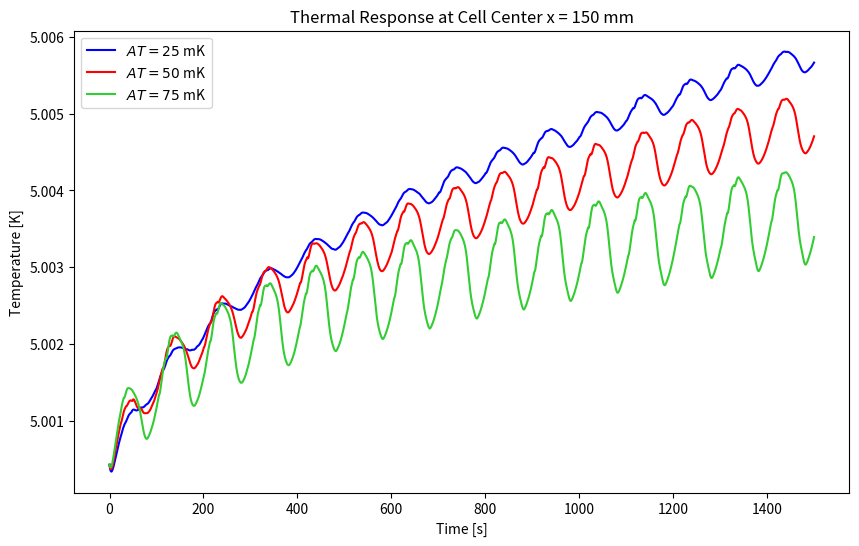
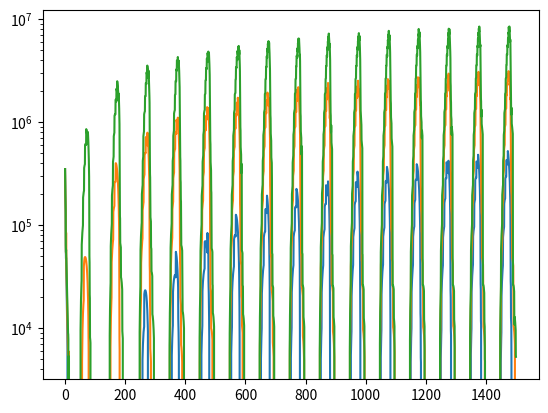
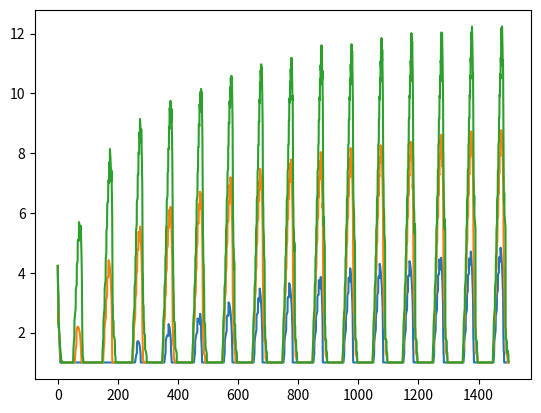

Write Python code to recreate these figures, in order.
import numpy as np
from scipy.integrate import solve_ivp
import matplotlib.pyplot as plt
from matplotlib.cm import viridis
from pathlib import Path

# --- Parameters ---
L = 0.3  
kappa = 2.25e-7      # Thermal diffusivity
gamma = 1.92         # Gamma
nu = 1.83e-7         # Dynamic viscosity
g = 9.81             # Gravity
alpha_p = 1.96       # Expansivity
ratio = 1/3          # Nu-Ra exponent
xi = 0.06             # Nu-Ra prefactor
delta_diff = 0.00268 # Stokes diffusion layer thickness

T_init = 5.0         # Starting fluid temp (K)
T_center = 5.1       # Modulation temp center (K)
freq = 0.01          # Modulation frequency
amplitudes = [0.025, 0.050, 0.075] 
colors = ['blue', 'red', 'limegreen']

N = 100              # Sine modes 
Nx = 500             # Spatial grid points
tmax = 1500          # Total simulation time

# --- Storage for File Output ---
results_list = []
header_names = ["Time(s)"]

x = np.linspace(0, L, Nx)
dx = x[1] - x[0]
mid_idx = Nx // 2
BL_mask = x <= 5*delta_diff # Mask to strictly restrict Nu to the boundary layer


# --- Functions ---
def T_top(t, A_temp): 
    return T_center + A_temp * np.sin(2 * np.pi * freq * t)
    
def dT_top_dt(t, A_temp): 
    return A_temp * (2 * np.pi * freq) * np.cos(2 * np.pi * freq * t)

import numpy as np

def find_longest_true_sequence(arr):
    arr = np.array(arr, dtype=bool)
    
    max_len = 0
    best_start, best_end = -1, -1
    
    current_start = -1
    false_count = 0
    last_false_idx = -1
    
    for i, val in enumerate(arr):
        if val:
            if current_start == -1:
                current_start = i
        else:
            if current_start == -1:
                continue
            
            false_count += 1
            
            if false_count == 1:
                last_false_idx = i
            elif false_count > 1:
                current_len = i - current_start
                if current_len > max_len:
                    max_len = current_len
                    best_start, best_end = current_start, i - 1
                current_start = last_false_idx + 1
                false_count = 1
                last_false_idx = i

    if current_start != -1:
        current_len = len(arr) - current_start
        if current_len > max_len:
            max_len = current_len
            best_start, best_end = current_start, len(arr) - 1

    if best_start != -1 and best_end != -1:
        true_count = np.sum(arr[best_start : best_end + 1])
        if true_count >= 2:
            return best_start, best_end
    return None, None

def convection_on(deltaT, deltaL):
    if deltaT > 0:
        if deltaL > 0:
            Ra = (g*alpha_p*deltaT)/(nu*kappa) * deltaL**3
            Nu = xi * Ra**ratio
            if Nu > 1:
                return {'Nu' : Nu,
                        'Ra' : Ra}
    return {'Nu' : 1,
            'Ra' : 0}

def system(t, c, A_temp):

    T = c @ base_functions['psi'] + T_top(t, A_temp)
    grad_T = c @ base_functions['d_psi_dx'] 
    
    # 2. Spatially varying Nusselt profile Nu(x)
    Nu_arr = np.ones(Nx)
    unstable_mask = (grad_T > 1e-3) & BL_mask
    start, end = find_longest_true_sequence(unstable_mask)
    
    if end is not None:
        if start is not None:
            deltaT = T[end] - T[start]
            deltaL = x[end] - x[start]
            convection = convection_on(deltaT, deltaL)
            Nu_arr[start:end] = convection['Nu']
    
    kappa_xt = kappa * (Nu_arr) 
    heat_flux = kappa_xt * grad_T 
    diffusion_projection = -(2.0 / L) * (base_functions['d_psi_dx'] @ heat_flux) * dx
    PE_RHS_term = -(1.0/gamma) * (2.0 / (L * base_functions['lambda'])) * dT_top_dt(t, A_temp)

    return PE_matrix @ (diffusion_projection + PE_RHS_term)

def compute_Ra_history(sol, A_temp):
    Ra_array = np.zeros(len(sol.t))
    Nu_array = np.ones(len(sol.t))
    # Reconstruct physical spatial profiles for all time steps
    T_all = (sol.y.T @ base_functions['psi']) + T_top(sol.t, A_temp)[:, None]
    grad_T_all = sol.y.T @ base_functions['d_psi_dx']
    
    for tidx in range(len(sol.t)):
        unstable_mask = (grad_T_all[tidx] > 1e-3) & BL_mask
        start, end = find_longest_true_sequence(unstable_mask)
        
        if start is not None and end is not None:
            deltaT = T_all[tidx, end] - T_all[tidx, start]
            deltaL = x[end] - x[start]
            convection = convection_on(deltaT, deltaL)
            Ra_array[tidx] = convection['Ra']
            Nu_array[tidx] = convection['Nu']
            
    return {'Ra' : Ra_array,
            'Nu' : Nu_array}

def base_functions(N,Nx):
    # --- Modes and Pre-calculated Operators ---
    lambd = (np.arange(N) + 0.5) * np.pi / L
    
    # Basis matrices: shape (N, Nx)
    psi = np.sin(np.outer(lambd, x))                 
    d_psi_dx = lambd[:, None] * np.cos(np.outer(lambd, x))
    
    return {'lambda'  : lambd,
            'psi'     : psi,
            'd_psi_dx':d_psi_dx
           }

def PE_matrix(N,Nx):
    # Overlap integral and Piston Mass Matrix
    Sn = 1.0 / base_functions['lambda']
    M = np.eye(N) - (2.0 * (1.0 - 1.0 / gamma) / L**2) * np.outer(Sn, Sn)
    Minv = np.linalg.inv(M)
    return Minv

base_functions = base_functions(N,Nx)
PE_matrix = PE_matrix(N,Nx)

# --- Run Simulation Sweep ---
t_eval = np.linspace(0, tmax, 2 * tmax)
plt.figure(figsize=(10, 6))

solutions = [] # Store solution objects for post-processing/verification
Ra_history = []
Nu_history = []

for i, A_temp in enumerate(amplitudes):
    print(f"Running simulation: Amplitude = {A_temp*1000:.1f} mK")
    
    c0 = (T_init - T_top(0, A_temp)) * (2.0 / (L * base_functions['lambda']))
    
    sol = solve_ivp(
        fun=lambda t, c: system(t, c, A_temp),
        t_span=[0, tmax],
        y0=c0,
        t_eval=t_eval,
        method='Radau'  # Changed to implicit solver for stiff step-function jump
    )
    solutions.append(sol)
    
    T_mid = (sol.y.T @ base_functions['psi'][:, mid_idx]) + T_top(sol.t, A_temp)   
    T_b = (sol.y.T @ base_functions['psi'][:, -1]) + T_top(sol.t, A_temp)
    T_ref = T_top(sol.t, A_temp)
    
    history = compute_Ra_history(sol, A_temp)
    Ra_history.append(history['Ra'])
    Nu_history.append(history['Nu'])
    
    results_list.append(T_mid)
    results_list.append(T_ref)
    results_list.append(T_b)
    label = f"{int(A_temp*1000)}mK"
    header_names.append(f"Age_AT_{label}")
    header_names.append(f"Ref_AT_{label}")
    header_names.append(f"Tb_AT_{label}")

    plt.plot(sol.t, T_mid, color=colors[i], 
             label=f'$AT={int(A_temp*1000)}$ mK')

plt.xlabel('Time [s]')
plt.ylabel('Temperature [K]')
plt.title('Thermal Response at Cell Center x = 150 mm')
plt.legend()
plt.savefig('spectral_method_convection_h432.png', dpi=300, facecolor='white')
plt.show()

# --- Save Results to File ---
output_filename = Path(
    r"C:\Users\sulta\Documents\UPT  - kryogenika\starsi_veci_bakalar\automaticke_zpracovani_dat\simulation_results_h432_kappa_my2.txt"
)
time_vector = sol.t 
all_data = np.column_stack([time_vector] + results_list)

with open(output_filename, 'w') as f:
    f.write("spectral_simulation_check\n")
    f.write("\t".join(header_names) + "\n")
    for row in all_data:
        line = "\t".join(map(str, row))
        f.write(line + "\n")
print(f"Data successfully saved to {output_filename}")

plt.plot(sol.t, Ra_history[0])
plt.plot(sol.t, Ra_history[1])
plt.plot(sol.t, Ra_history[2])
plt.yscale('log')
plt.show()

plt.plot(sol.t, Nu_history[0])
plt.plot(sol.t, Nu_history[1])
plt.plot(sol.t, Nu_history[2])
plt.show()
